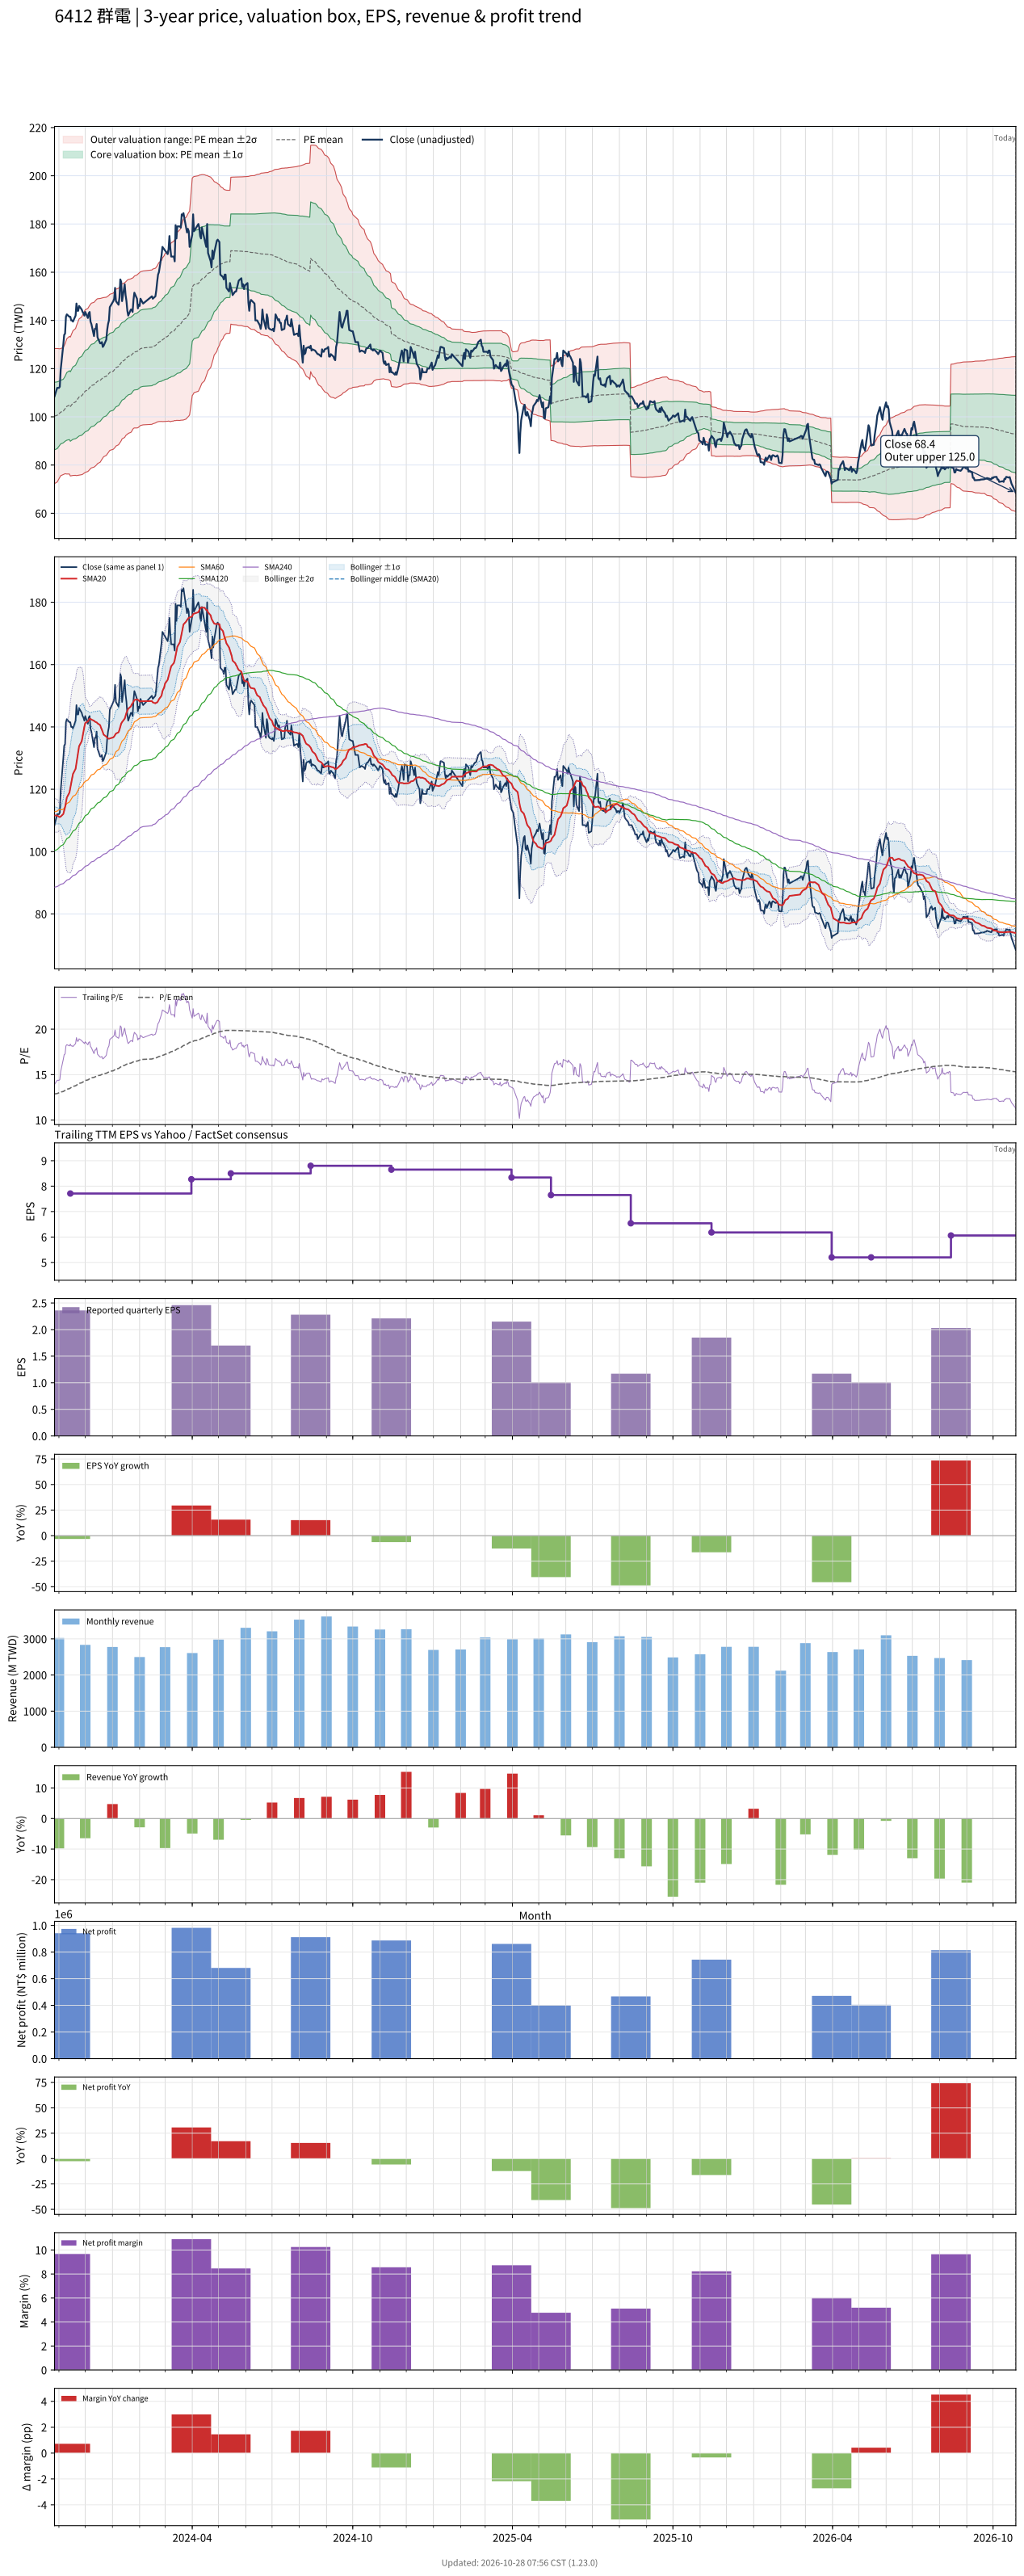

Data behind this chart, as committed beside it:
# chart-version: skill-stock-dynamic-val…
date, close, available_date, period_end, eps, ttm_eps, pe, pe_mean, pe_std, price_m2, price_m1, price_mean, price_p1, price_p2, forward_eps, forward_pe, forward_pe_mean, forward_pe_std, forward_price_m2, forward_price_m1, forward_price_mean, forward_price_p1, forward_price_p2, sma20
2023-10-27, 108.5, 2023-08-14, 2023-06-30, 1.98, 7.79, 13.93, 12.88, 1.798, 72.31, 86.32, 100.3, 114.3, 128.3, , , , , , , , , , 111.6
2023-10-30, 112, 2023-08-14, 2023-06-30, 1.98, 7.79, 14.38, 12.92, 1.777, 72.95, 86.8, 100.6, 114.5, 128.3, , , , , , , , , , 111.5
2023-10-31, 112, 2023-08-14, 2023-06-30, 1.98, 7.79, 14.38, 12.96, 1.757, 73.57, 87.26, 100.9, 114.6, 128.3, , , , , , , , , , 111.4
2023-11-01, 112, 2023-08-14, 2023-06-30, 1.98, 7.79, 14.38, 13, 1.733, 74.27, 87.77, 101.3, 114.8, 128.3, , , , , , , , , , 111.2
2023-11-02, 112.5, 2023-08-14, 2023-06-30, 1.98, 7.79, 14.44, 13.04, 1.709, 74.95, 88.26, 101.6, 114.9, 128.2, , , , , , , , , , 111.1
2023-11-03, 119.5, 2023-08-14, 2023-06-30, 1.98, 7.79, 15.34, 13.09, 1.692, 75.58, 88.77, 101.9, 115.1, 128.3, , , , , , , , , , 111.2
2023-11-06, 130, 2023-08-14, 2023-06-30, 1.98, 7.79, 16.69, 13.15, 1.694, 76.02, 89.21, 102.4, 115.6, 128.8, , , , , , , , , , 112
2023-11-07, 134, 2023-08-14, 2023-06-30, 1.98, 7.79, 17.2, 13.21, 1.711, 76.22, 89.54, 102.9, 116.2, 129.5, , , , , , , , , , 113.1
2023-11-08, 134.5, 2023-08-14, 2023-06-30, 1.98, 7.79, 17.27, 13.26, 1.728, 76.39, 89.86, 103.3, 116.8, 130.3, , , , , , , , , , 114.2
2023-11-09, 141.5, 2023-08-14, 2023-06-30, 1.98, 7.79, 18.16, 13.33, 1.765, 76.34, 90.08, 103.8, 117.6, 131.3, , , , , , , , , , 115.7
2023-11-10, 142.5, 2023-08-14, 2023-06-30, 1.98, 7.79, 18.29, 13.39, 1.802, 76.27, 90.31, 104.3, 118.4, 132.4, , , , , , , , , , 117.3
2023-11-13, 141.5, 2023-08-14, 2023-06-30, 1.98, 7.79, 18.16, 13.46, 1.833, 76.28, 90.56, 104.8, 119.1, 133.4, , , , , , , , , , 119
2023-11-14, 141.5, 2023-11-14, 2023-09-30, 2.36, 7.71, 18.35, 13.52, 1.868, 75.47, 89.86, 104.3, 118.7, 133.1, , , , , , , , , , 120.5
2023-11-15, 140, 2023-11-14, 2023-09-30, 2.36, 7.71, 18.16, 13.59, 1.895, 75.53, 90.14, 104.8, 119.4, 134, , , , , , , , , , 121.9
2023-11-16, 140, 2023-11-14, 2023-09-30, 2.36, 7.71, 18.16, 13.65, 1.922, 75.59, 90.41, 105.2, 120, 134.9, , , , , , , , , , 123.3
2023-11-17, 139.5, 2023-11-14, 2023-09-30, 2.36, 7.71, 18.09, 13.71, 1.947, 75.68, 90.69, 105.7, 120.7, 135.7, , , , , , , , , , 124.9
2023-11-20, 142, 2023-11-14, 2023-09-30, 2.36, 7.71, 18.42, 13.77, 1.975, 75.73, 90.96, 106.2, 121.4, 136.6, , , , , , , , , , 126.5
2023-11-21, 147, 2023-11-14, 2023-09-30, 2.36, 7.71, 19.07, 13.84, 2.016, 75.62, 91.16, 106.7, 122.3, 137.8, , , , , , , , , , 128.4
2023-11-22, 144, 2023-11-14, 2023-09-30, 2.36, 7.71, 18.68, 13.91, 2.044, 75.69, 91.45, 107.2, 123, 138.7, , , , , , , , , , 130.1
2023-11-23, 144, 2023-11-14, 2023-09-30, 2.36, 7.71, 18.68, 13.97, 2.07, 75.79, 91.75, 107.7, 123.7, 139.6, , , , , , , , , , 131.9
2023-11-24, 146, 2023-11-14, 2023-09-30, 2.36, 7.71, 18.94, 14.04, 2.1, 75.86, 92.05, 108.2, 124.4, 140.6, , , , , , , , , , 133.8
2023-11-27, 144.5, 2023-11-14, 2023-09-30, 2.36, 7.71, 18.74, 14.1, 2.123, 76, 92.37, 108.7, 125.1, 141.5, , , , , , , , , , 135.4
2023-11-28, 143.5, 2023-11-14, 2023-09-30, 2.36, 7.71, 18.61, 14.17, 2.144, 76.16, 92.69, 109.2, 125.8, 142.3, , , , , , , , , , 137
2023-11-29, 143, 2023-11-14, 2023-09-30, 2.36, 7.71, 18.55, 14.23, 2.16, 76.4, 93.06, 109.7, 126.4, 143, , , , , , , , , , 138.6
2023-11-30, 142, 2023-11-14, 2023-09-30, 2.36, 7.71, 18.42, 14.29, 2.174, 76.66, 93.42, 110.2, 126.9, 143.7, , , , , , , , , , 140
2023-12-01, 143.5, 2023-11-14, 2023-09-30, 2.36, 7.71, 18.61, 14.36, 2.187, 76.95, 93.82, 110.7, 127.5, 144.4, , , , , , , , , , 141.2
2023-12-04, 141, 2023-11-14, 2023-09-30, 2.36, 7.71, 18.29, 14.42, 2.194, 77.33, 94.24, 111.2, 128.1, 145, , , , , , , , , , 141.8
2023-12-05, 143, 2023-11-14, 2023-09-30, 2.36, 7.71, 18.55, 14.48, 2.201, 77.7, 94.67, 111.6, 128.6, 145.6, , , , , , , , , , 142.2
2023-12-06, 143.5, 2023-11-14, 2023-09-30, 2.36, 7.71, 18.61, 14.54, 2.209, 78.07, 95.1, 112.1, 129.2, 146.2, , , , , , , , , , 142.7
2023-12-07, 139.5, 2023-11-14, 2023-09-30, 2.36, 7.71, 18.09, 14.6, 2.209, 78.54, 95.56, 112.6, 129.6, 146.6, , , , , , , , , , 142.6
2023-12-08, 138.5, 2023-11-14, 2023-09-30, 2.36, 7.71, 17.96, 14.65, 2.216, 78.8, 95.89, 113, 130.1, 147.2, , , , , , , , , , 142.4
2023-12-11, 133.5, 2023-11-14, 2023-09-30, 2.36, 7.71, 17.32, 14.7, 2.217, 79.13, 96.22, 113.3, 130.4, 147.5, , , , , , , , , , 142
2023-12-12, 136.5, 2023-11-14, 2023-09-30, 2.36, 7.71, 17.7, 14.74, 2.222, 79.41, 96.54, 113.7, 130.8, 147.9, , , , , , , , , , 141.7
2023-12-13, 136.5, 2023-11-14, 2023-09-30, 2.36, 7.71, 17.7, 14.79, 2.225, 79.71, 96.87, 114, 131.2, 148.3, , , , , , , , , , 141.6
2023-12-14, 138.5, 2023-11-14, 2023-09-30, 2.36, 7.71, 17.96, 14.84, 2.226, 80.09, 97.26, 114.4, 131.6, 148.7, , , , , , , , , , 141.5
2023-12-15, 133, 2023-11-14, 2023-09-30, 2.36, 7.71, 17.25, 14.89, 2.218, 80.58, 97.68, 114.8, 131.9, 149, , , , , , , , , , 141.2
2023-12-18, 130.5, 2023-11-14, 2023-09-30, 2.36, 7.71, 16.93, 14.93, 2.202, 81.17, 98.15, 115.1, 132.1, 149.1, , , , , , , , , , 140.6
2023-12-19, 130.5, 2023-11-14, 2023-09-30, 2.36, 7.71, 16.93, 14.98, 2.186, 81.78, 98.63, 115.5, 132.3, 149.2, , , , , , , , , , 139.8
2023-12-20, 131, 2023-11-14, 2023-09-30, 2.36, 7.71, 16.99, 15.02, 2.171, 82.37, 99.1, 115.8, 132.6, 149.3, , , , , , , , , , 139.1
2023-12-21, 129, 2023-11-14, 2023-09-30, 2.36, 7.71, 16.73, 15.07, 2.154, 82.94, 99.55, 116.2, 132.8, 149.4, , , , , , , , , , 138.3
2023-12-22, 129.5, 2023-11-14, 2023-09-30, 2.36, 7.71, 16.8, 15.11, 2.141, 83.45, 99.96, 116.5, 133, 149.5, , , , , , , , , , 137.5
2023-12-25, 132, 2023-11-14, 2023-09-30, 2.36, 7.71, 17.12, 15.15, 2.127, 84.01, 100.4, 116.8, 133.2, 149.6, , , , , , , , , , 136.9
2023-12-26, 136, 2023-11-14, 2023-09-30, 2.36, 7.71, 17.64, 15.2, 2.119, 84.5, 100.8, 117.2, 133.5, 149.9, , , , , , , , , , 136.5
2023-12-27, 138.5, 2023-11-14, 2023-09-30, 2.36, 7.71, 17.96, 15.25, 2.11, 85.03, 101.3, 117.6, 133.8, 150.1, , , , , , , , , , 136.3
2023-12-28, 140, 2023-11-14, 2023-09-30, 2.36, 7.71, 18.16, 15.3, 2.103, 85.56, 101.8, 118, 134.2, 150.4, , , , , , , , , , 136.2
2023-12-29, 145.5, 2023-11-14, 2023-09-30, 2.36, 7.71, 18.87, 15.36, 2.1, 86.07, 102.3, 118.4, 134.6, 150.8, , , , , , , , , , 136.3
2024-01-02, 148, 2023-11-14, 2023-09-30, 2.36, 7.71, 19.2, 15.43, 2.1, 86.55, 102.7, 118.9, 135.1, 151.3, , , , , , , , , , 136.7
2024-01-03, 149, 2023-11-14, 2023-09-30, 2.36, 7.71, 19.33, 15.49, 2.105, 86.96, 103.2, 119.4, 135.6, 151.9, , , , , , , , , , 136.9
2024-01-04, 153.5, 2023-11-14, 2023-09-30, 2.36, 7.71, 19.91, 15.56, 2.116, 87.31, 103.6, 119.9, 136.2, 152.6, , , , , , , , , , 137.4
2024-01-05, 148, 2023-11-14, 2023-09-30, 2.36, 7.71, 19.2, 15.62, 2.11, 87.88, 104.2, 120.4, 136.7, 153, , , , , , , , , , 137.9
2024-01-08, 146.5, 2023-11-14, 2023-09-30, 2.36, 7.71, 19, 15.68, 2.105, 88.41, 104.6, 120.9, 137.1, 153.3, , , , , , , , , , 138.3
2024-01-09, 149.5, 2023-11-14, 2023-09-30, 2.36, 7.71, 19.39, 15.74, 2.099, 89.01, 105.2, 121.4, 137.6, 153.7, , , , , , , , , , 139.1
2024-01-10, 157, 2023-11-14, 2023-09-30, 2.36, 7.71, 20.36, 15.82, 2.104, 89.5, 105.7, 121.9, 138.2, 154.4, , , , , , , , , , 140.1
2024-01-11, 156, 2023-11-14, 2023-09-30, 2.36, 7.71, 20.23, 15.89, 2.103, 90.07, 106.3, 122.5, 138.7, 154.9, , , , , , , , , , 141.1
2024-01-12, 148, 2023-11-14, 2023-09-30, 2.36, 7.71, 19.2, 15.95, 2.085, 90.86, 106.9, 123, 139.1, 155.2, , , , , , , , , , 141.6
2024-01-15, 155, 2023-11-14, 2023-09-30, 2.36, 7.71, 20.1, 16.02, 2.081, 91.46, 107.5, 123.5, 139.6, 155.6, , , , , , , , , , 142.7
2024-01-16, 150.5, 2023-11-14, 2023-09-30, 2.36, 7.71, 19.52, 16.09, 2.069, 92.13, 108.1, 124, 140, 156, , , , , , , , , , 143.7
2024-01-17, 148, 2023-11-14, 2023-09-30, 2.36, 7.71, 19.2, 16.14, 2.069, 92.53, 108.5, 124.4, 140.4, 156.3, , , , , , , , , , 144.5
2024-01-18, 144, 2023-11-14, 2023-09-30, 2.36, 7.71, 18.68, 16.18, 2.075, 92.72, 108.7, 124.7, 140.7, 156.7, , , , , , , , , , 145.2
... 667 more rows
